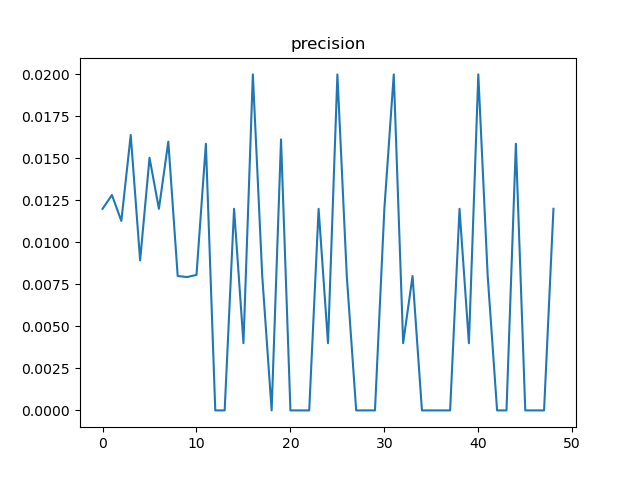

The data file committed next to this chart (first rows):
, t, precision, n
0, 12, 0.012, 500
1, 24, 0.01282, 234
2, 36, 0.01128, 266
3, 48, 0.01639, 122
4, 60, 0.008929, 112
5, 72, 0.01504, 133
6, 84, 0.012, 500
7, 96, 0.016, 250
8, 108, 0.008, 250
9, 120, 0.007937, 126
10, 132, 0.008065, 124
11, 144, 0.01587, 63
12, 156, 0.0, 63
13, 168, 0.0, 62
14, 180, 0.012, 500
15, 192, 0.004, 250
16, 204, 0.02, 250
17, 216, 0.008, 125
18, 228, 0.0, 125
19, 240, 0.01613, 62
20, 252, 0.0, 63
21, 264, 0.0, 63
22, 276, 0.0, 31
23, 288, 0.012, 500
24, 300, 0.004, 250
25, 312, 0.02, 250
26, 324, 0.008, 125
27, 336, 0.0, 125
28, 348, 0.0, 62
29, 360, 0.0, 62
30, 372, 0.012, 500
31, 384, 0.02, 250
32, 396, 0.004, 250
33, 408, 0.008, 125
34, 420, 0.0, 125
35, 432, 0.0, 63
36, 444, 0.0, 62
37, 456, 0.0, 62
38, 468, 0.012, 500
39, 480, 0.004, 250
40, 492, 0.02, 250
41, 504, 0.008, 125
42, 516, 0.0, 125
43, 528, 0.0, 63
44, 540, 0.01587, 63
45, 552, 0.0, 62
46, 564, 0.0, 32
47, 576, 0.0, 62
48, 588, 0.012, 500
